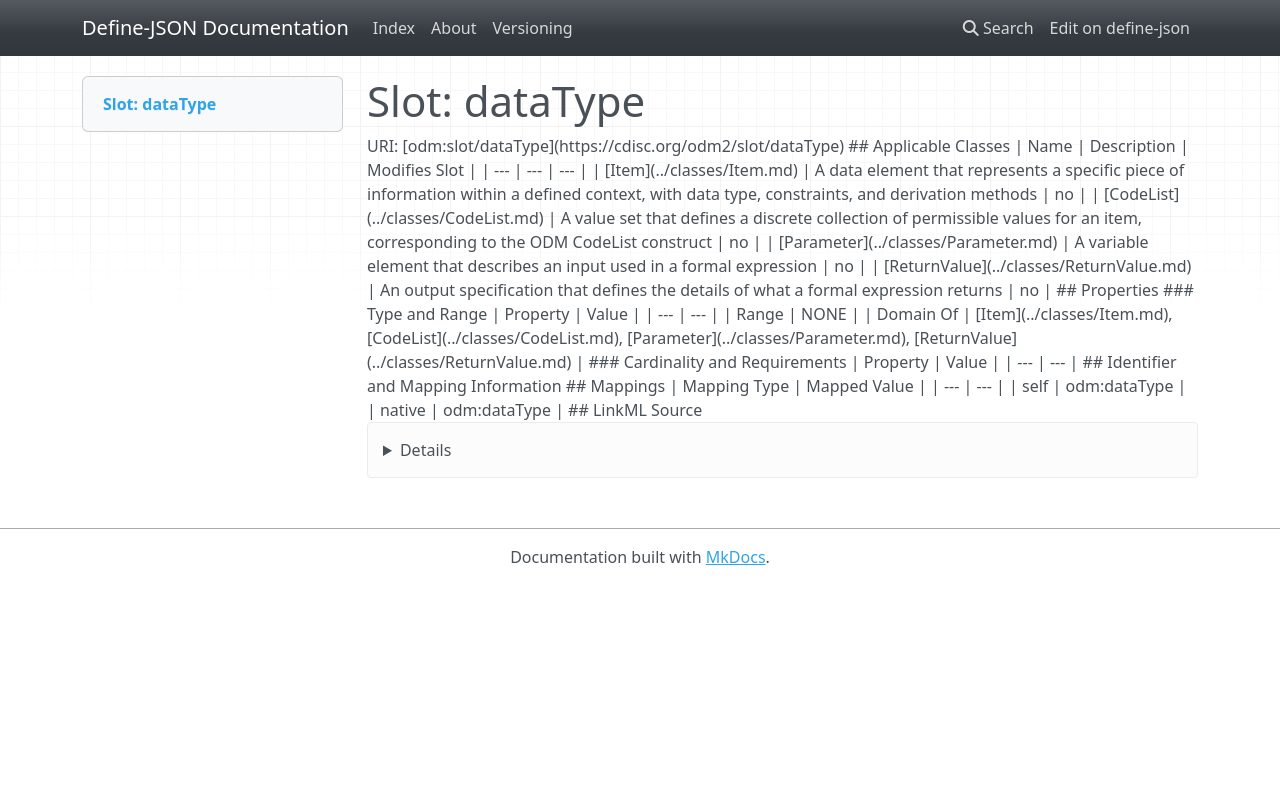

repository: TeMeta/define-json · page: slots/dataType/index.html · generator: mkdocs



# Slot: dataType 



URI: [odm:slot/dataType](https://cdisc.org/odm2/slot/dataType)
Alias: dataType

<!-- no inheritance hierarchy -->





## Applicable Classes

| Name | Description | Modifies Slot |
| --- | --- | --- |
| [Item](../classes/Item.md) | A data element that represents a specific piece of information within a defined context, with data type, constraints, and derivation methods |  no  |
| [CodeList](../classes/CodeList.md) | A value set that defines a discrete collection of permissible values for an item, corresponding to the ODM CodeList construct |  no  |
| [ReturnValue](../classes/ReturnValue.md) | An output specification that defines the details of what a formal expression returns |  no  |
| [Parameter](../classes/Parameter.md) | A variable element that describes an input used in a formal expression |  no  |






## Properties

* Range: NONE




## Identifier and Mapping Information







## Mappings

| Mapping Type | Mapped Value |
| ---  | ---  |
| self | odm:dataType |
| native | odm:dataType |




## LinkML Source

<details>
```yaml
name: dataType
alias: dataType
domain_of:
- Item
- CodeList
- Parameter
- ReturnValue

```
</details>
